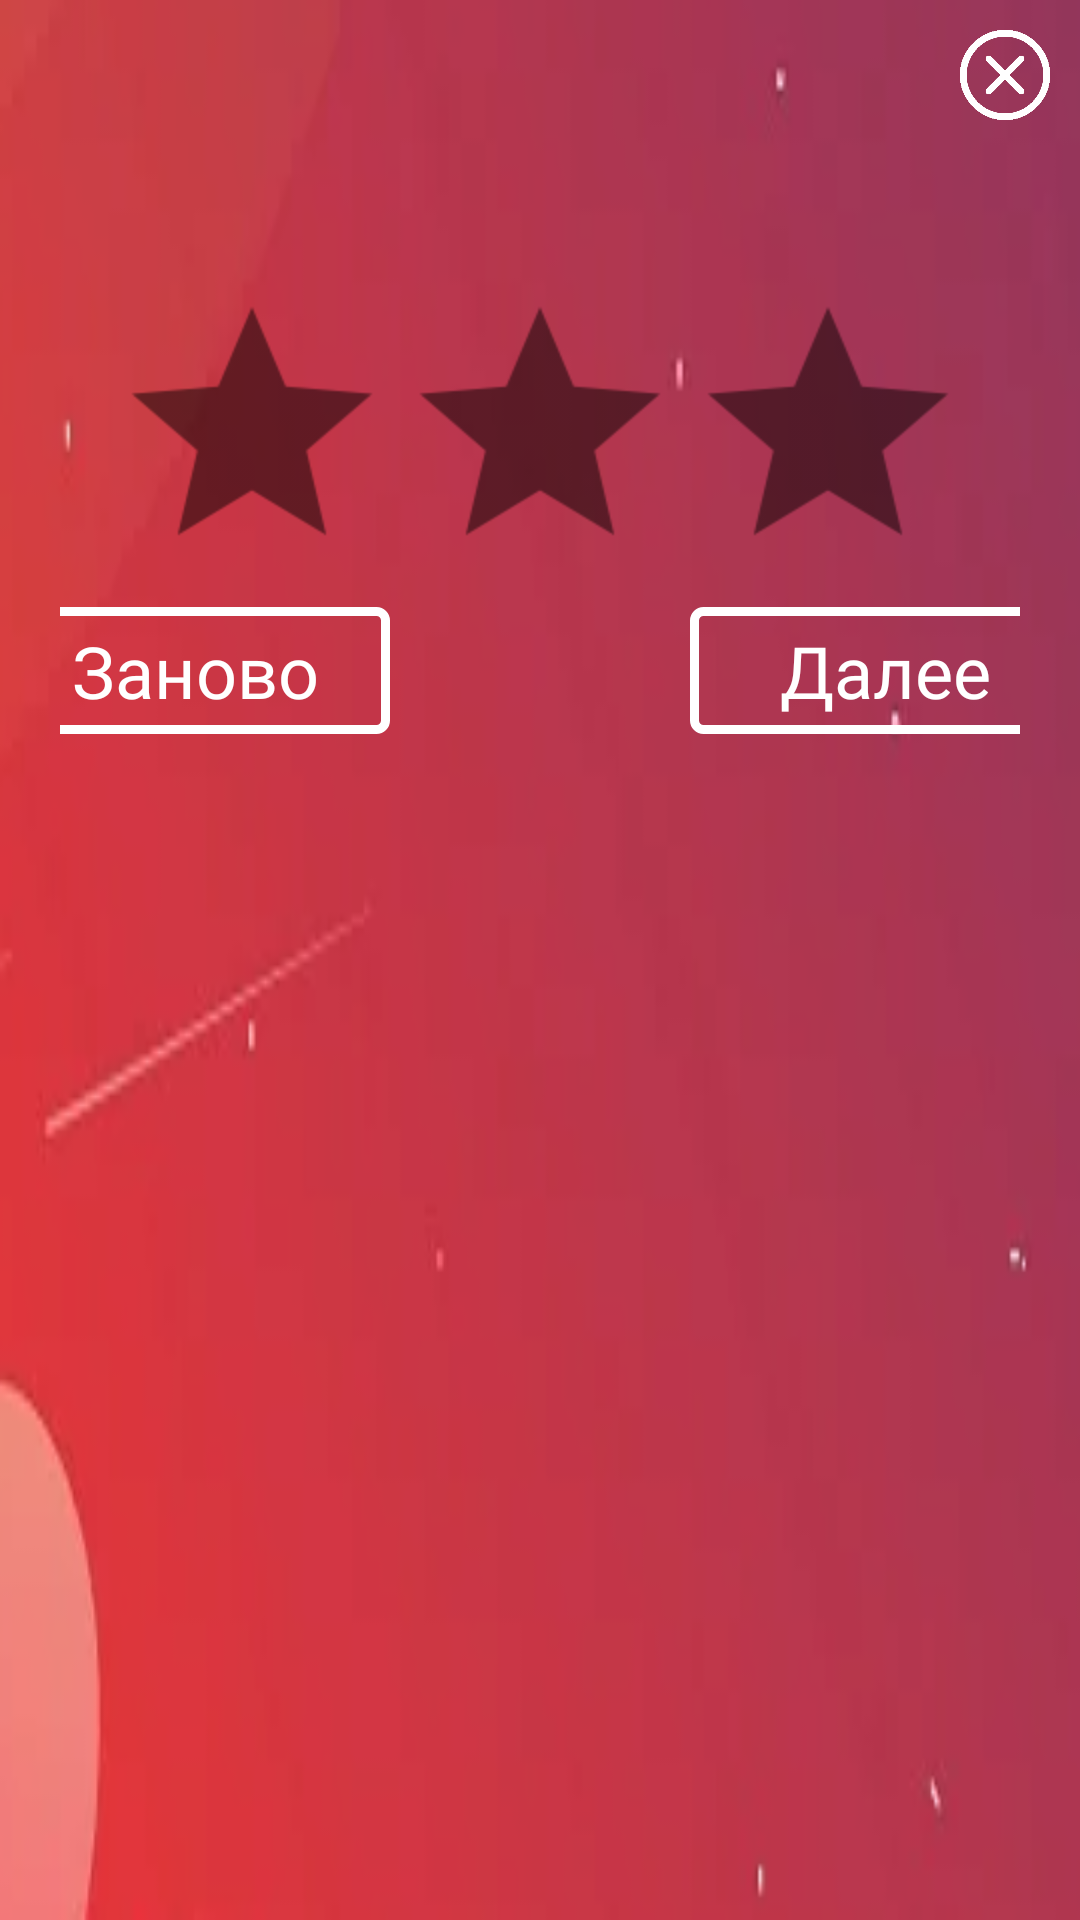

Layout XML and referenced resources for this Android screen:
<!-- AndroidManifest.xml: application theme AppTheme -->
<!-- res/layout/task_end_dialog.xml -->
<?xml version="1.0" encoding="utf-8"?>
<LinearLayout
    xmlns:android="http://schemas.android.com/apk/res/android"
    xmlns:app="http://schemas.android.com/apk/res-auto"
    xmlns:tools="http://schemas.android.com/tools"
    android:layout_width="480dp"
    android:layout_height="match_parent"
    android:padding="10dp"
    android:layout_gravity="center_horizontal"
    android:orientation="vertical"
    android:background="@drawable/task_end_dialog_bg"
    tools:ignore="MissingConstraints">

    <androidx.constraintlayout.widget.ConstraintLayout
        android:id="@+id/linearLayout2"
        android:layout_width="match_parent"
        android:layout_height="wrap_content"
        tools:ignore="MissingConstraints">

        <ImageView
            android:layout_width="30dp"
            android:layout_height="30dp"
            android:onClick="onClickToGameMap"
            android:src="@drawable/x_mark"
            app:layout_constraintBottom_toBottomOf="parent"
            app:layout_constraintEnd_toEndOf="parent"
            app:layout_constraintTop_toTopOf="parent" />
    </androidx.constraintlayout.widget.ConstraintLayout>

    <TextView
        android:id="@+id/task_end_message"
        android:layout_width="match_parent"
        android:layout_height="wrap_content"
        android:padding="10dp"
        android:textAlignment="center"
        android:fontFamily="@font/obelix_pro"
        android:textColor="@color/white"
        android:textSize="24sp"/>


    <androidx.constraintlayout.widget.ConstraintLayout
        android:layout_width="match_parent"
        android:layout_height="100dp"
        tools:ignore="MissingConstraints">

        <RatingBar
            android:id="@+id/task_end_stars"
            android:layout_width="wrap_content"
            android:layout_height="wrap_content"
            android:numStars="3"
            style="@style/RatingBar"
            android:progressBackgroundTint="@color/black50"
            android:scaleX="2"
            android:scaleY="2"
            app:layout_constraintBottom_toBottomOf="parent"
            app:layout_constraintEnd_toEndOf="parent"
            app:layout_constraintStart_toStartOf="parent"
            app:layout_constraintTop_toTopOf="parent"
            tools:targetApi="lollipop" />

    </androidx.constraintlayout.widget.ConstraintLayout>

    <LinearLayout
        android:layout_width="match_parent"
        android:layout_height="wrap_content"
        android:gravity="center_horizontal"
        android:padding="10dp">

        <TextView
            android:layout_width="130dp"
            android:layout_height="wrap_content"
            android:layout_marginEnd="50dp"
            android:background="@drawable/answer_box_shape"
            android:fontFamily="@font/obelix_pro"
            android:onClick="onClickRestartLevel1"
            android:padding="5dp"
            android:text="Заново"
            android:textAlignment="center"
            android:textColor="@color/white"
            android:textSize="24sp"
            tools:ignore="MissingConstraints" />

        <TextView
            android:id="@+id/next_level_button"
            android:layout_width="130dp"
            android:layout_height="wrap_content"
            android:layout_marginStart="50dp"
            android:background="@drawable/answer_box_shape"
            android:fontFamily="@font/obelix_pro"
            android:onClick="onClickToNextTask"
            android:padding="5dp"
            android:text="Далее"
            android:textAlignment="center"
            android:textColor="@color/white"
            android:textSize="24sp" />
    </LinearLayout>
</LinearLayout>
<!-- resources referenced by this layout -->
<resources>
  <color name="black50">#80000000</color>
  <color name="white">#FFFFFF</color>
  <!-- drawable answer_box_shape (drawable) -->
  <?xml version="1.0" encoding="utf-8"?>
  <shape xmlns:android="http://schemas.android.com/apk/res/android"
      android:shape="rectangle">
      <stroke android:width="3dp"
          android:color="@color/white"/>
      <corners
          android:radius="3dp" />
  </shape>
  <!-- drawable task_end_dialog_bg: png bitmap (drawable, 35774 bytes) -->
  <!-- drawable x_mark: png bitmap (drawable, 3043 bytes) -->
  <style name="RatingBar" parent="@style/Widget.AppCompat.RatingBar">
          <item name="android:numStars">3</item>
          <item name="android:isIndicator">true</item>
          <item name="android:progressBackgroundTint" tools:targetApi="lollipop">@color/yellow50</item>
          <item name="android:progressTint" tools:targetApi="lollipop">@color/yellow</item>
          <item name="android:secondaryProgressTint" tools:targetApi="lollipop">@color/empty</item>
          <item name="android:scaleX">0.7</item>
          <item name="android:scaleY">0.7</item>
          <item name="android:minHeight">10dp</item>
      </style>
  <style name="AppTheme" parent="Theme.AppCompat.Light.NoActionBar">
          
          <item name="colorPrimary">@color/colorPrimary</item>
          <item name="colorPrimaryDark">@color/colorPrimaryDark</item>
          <item name="colorAccent">@color/colorAccent</item>
      </style>
  <color name="yellow50">#80B4B450</color>
  <color name="yellow">#FFFF66</color>
  <color name="empty">#00000000</color>
  <color name="colorPrimary">#6200EE</color>
  <color name="colorPrimaryDark">#3700B3</color>
  <color name="colorAccent">#03DAC5</color>
</resources>
